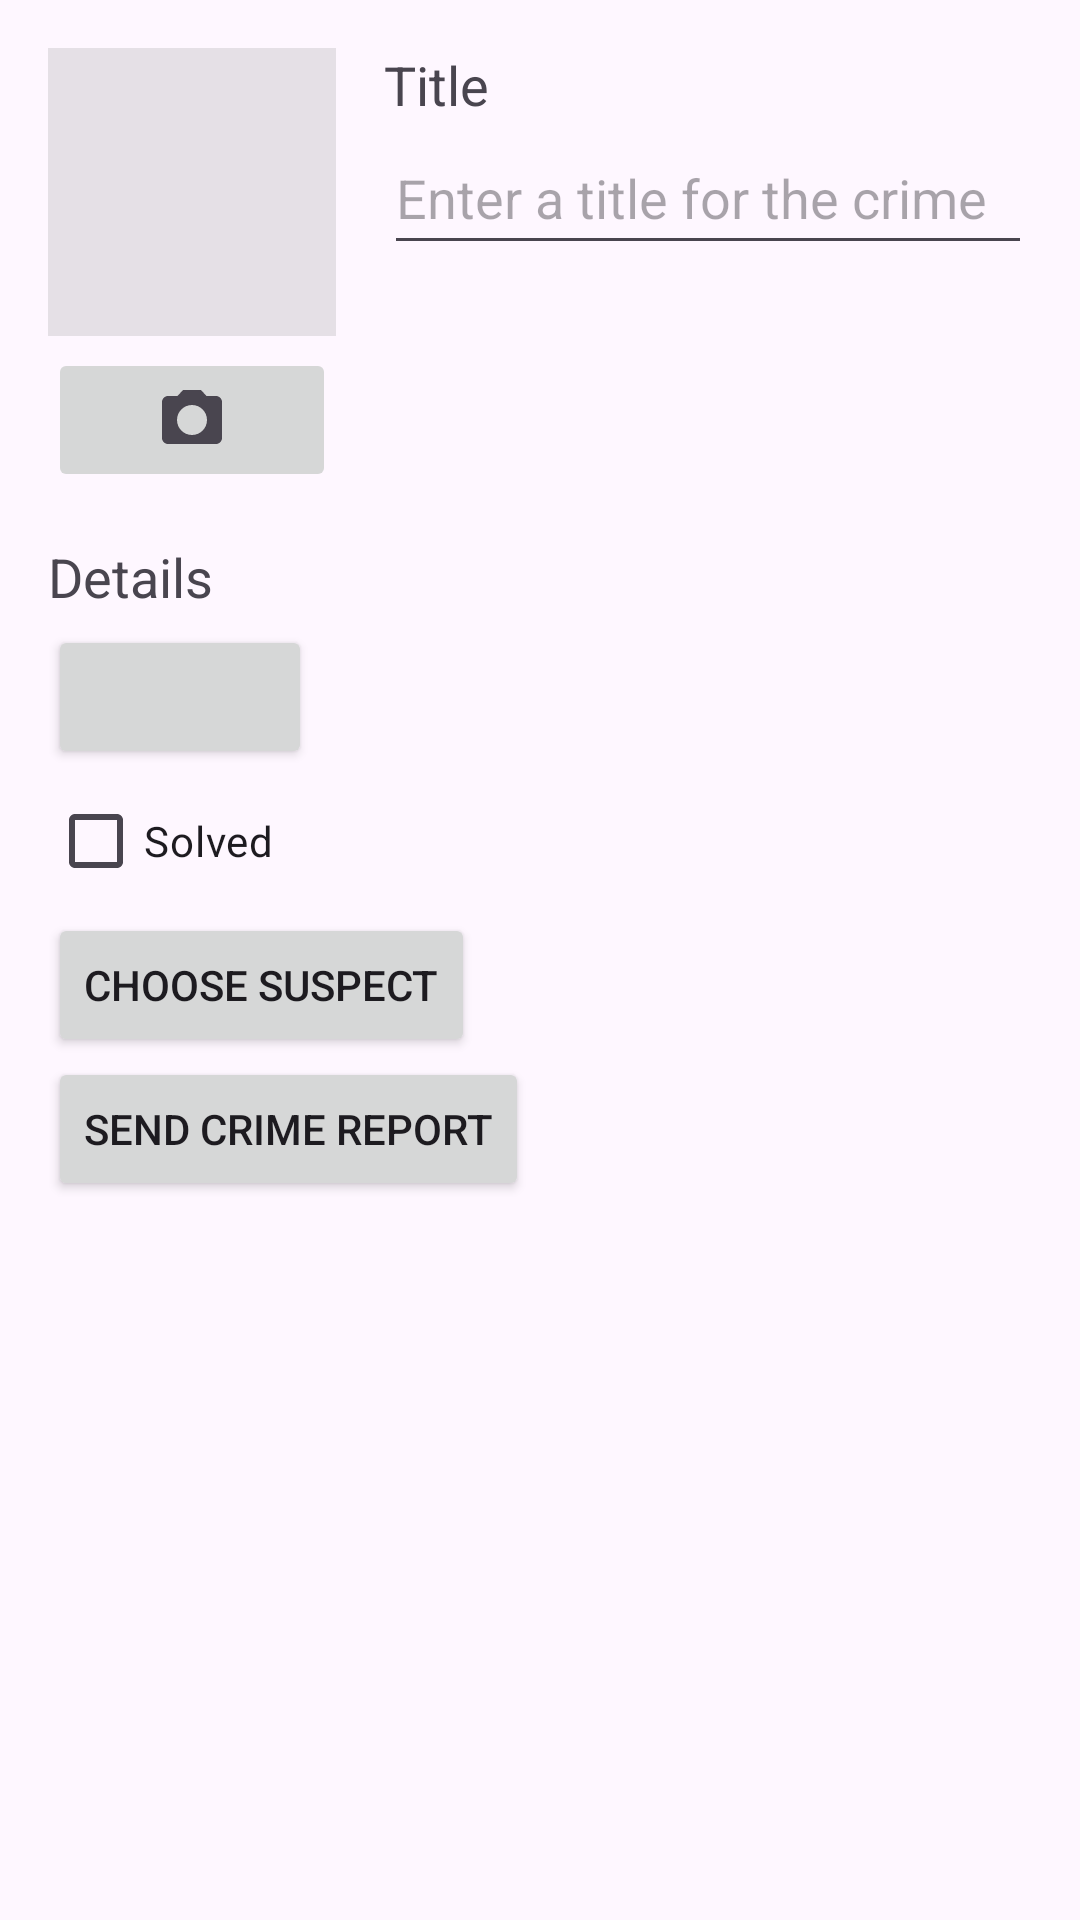

This screen was rendered from an Android layout file. Write that file and the resources it references.
<!-- AndroidManifest.xml: application theme Theme.CriminalIntent -->
<!-- res/layout/fragment_crime_detail.xml -->
<?xml version="1.0" encoding="utf-8"?>
<ScrollView xmlns:android="http://schemas.android.com/apk/res/android"
    android:layout_width="match_parent"
    android:layout_height="match_parent"
    android:fillViewport="true">

    <LinearLayout
        android:layout_width="match_parent"
        android:layout_height="wrap_content"
        android:orientation="vertical"
        android:padding="16dp">

        <LinearLayout
            android:layout_width="match_parent"
            android:layout_height="wrap_content"
            android:orientation="horizontal">

            <LinearLayout
                android:layout_width="wrap_content"
                android:layout_height="wrap_content"
                android:orientation="vertical">

                <ImageView
                    android:id="@+id/crime_photo"
                    android:layout_width="@dimen/photo_size"
                    android:layout_height="@dimen/photo_size"
                    android:background="#33808080"
                    android:contentDescription="@string/crime_photo_no_image_description"
                    android:scaleType="centerCrop" />

                <ImageButton
                    android:id="@+id/crime_camera"
                    android:layout_width="@dimen/photo_size"
                    android:layout_height="wrap_content"
                    android:layout_marginTop="4dp"
                    android:contentDescription="@string/crime_photo_button_description"
                    android:minHeight="48dp"
                    android:src="@drawable/ic_camera" />
            </LinearLayout>

            <LinearLayout
                android:layout_width="0dp"
                android:layout_height="wrap_content"
                android:layout_marginStart="16dp"
                android:layout_weight="1"
                android:orientation="vertical">

                <TextView
                    android:layout_width="match_parent"
                    android:layout_height="wrap_content"
                    android:text="@string/crime_title_label"
                    android:textAppearance="?android:attr/textAppearanceMedium" />

                <EditText
                    android:id="@+id/crime_title"
                    android:layout_width="match_parent"
                    android:layout_height="wrap_content"
                    android:hint="@string/crime_title_hint"
                    android:importantForAutofill="no"
                    android:inputType="textCapSentences"
                    android:minHeight="48dp" />
            </LinearLayout>
        </LinearLayout>

        <TextView
            android:layout_width="match_parent"
            android:layout_height="wrap_content"
            android:layout_marginTop="16dp"
            android:text="@string/crime_details_label"
            android:textAppearance="?android:attr/textAppearanceMedium" />

        <Button
            android:id="@+id/crime_date"
            android:layout_width="wrap_content"
            android:layout_height="wrap_content"
            android:layout_marginTop="4dp" />

        <CheckBox
            android:id="@+id/crime_solved"
            android:layout_width="wrap_content"
            android:layout_height="wrap_content"
            android:text="@string/crime_solved_label" />

        <Button
            android:id="@+id/crime_suspect"
            android:layout_width="wrap_content"
            android:layout_height="wrap_content"
            android:text="@string/crime_suspect_text" />

        <Button
            android:id="@+id/crime_report"
            android:layout_width="wrap_content"
            android:layout_height="wrap_content"
            android:text="@string/crime_report_text" />
    </LinearLayout>
</ScrollView>
<!-- resources referenced by this layout -->
<resources>
  <dimen name="photo_size">96dp</dimen>
  <!-- drawable ic_camera (drawable) -->
  <vector xmlns:android="http://schemas.android.com/apk/res/android"
      android:width="24dp"
      android:height="24dp"
      android:tint="?attr/colorControlNormal"
      android:viewportWidth="24"
      android:viewportHeight="24">
      <path
          android:fillColor="#FF000000"
          android:fillType="evenOdd"
          android:pathData="M9,2L7.17,4H4c-1.1,0 -2,0.9 -2,2v12c0,1.1 0.9,2 2,2h16c1.1,0 2,-0.9 2,-2V6c0,-1.1 -0.9,-2 -2,-2h-3.17L15,2H9zM12,17c-2.76,0 -5,-2.24 -5,-5s2.24,-5 5,-5 5,2.24 5,5 -2.24,5 -5,5z" />
  </vector>
  <string name="crime_details_label">Details</string>
  <string name="crime_photo_button_description">Take a photo of the crime scene</string>
  <string name="crime_photo_no_image_description">No crime scene photo yet</string>
  <string name="crime_report_text">Send crime report</string>
  <string name="crime_solved_label">Solved</string>
  <string name="crime_suspect_text">Choose suspect</string>
  <string name="crime_title_hint">Enter a title for the crime</string>
  <string name="crime_title_label">Title</string>
  <style name="Theme.CriminalIntent" parent="Theme.Material3.DayNight" />
</resources>
